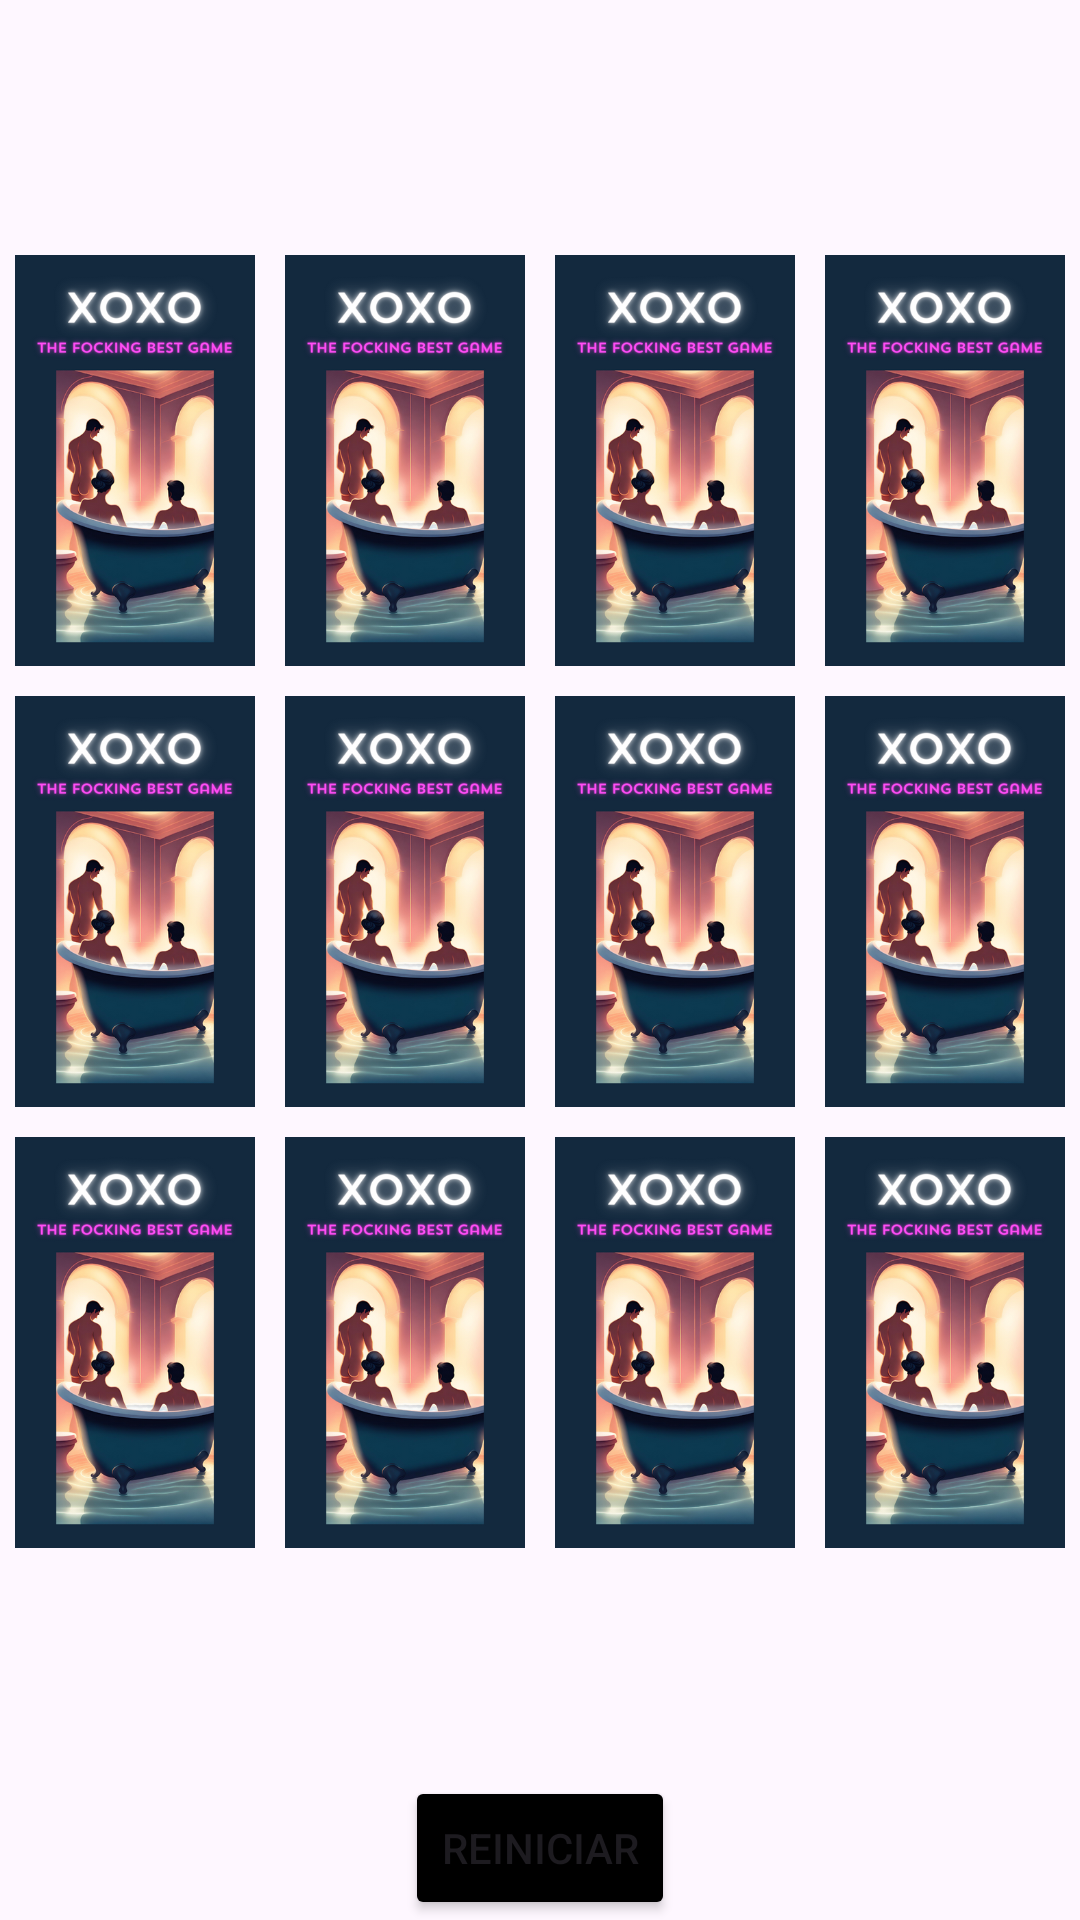

This screen was rendered from an Android layout file. Write that file and the resources it references.
<!-- AndroidManifest.xml: application theme Theme.MemoryTronCollection -->
<!-- res/layout/activity_juego_pablo.xml -->
<?xml version="1.0" encoding="utf-8"?>
<androidx.constraintlayout.widget.ConstraintLayout xmlns:android="http://schemas.android.com/apk/res/android"
    xmlns:app="http://schemas.android.com/apk/res-auto"
    xmlns:tools="http://schemas.android.com/tools"
    android:layout_width="match_parent"
    android:layout_height="match_parent"
    tools:context=".JuegoPablo"
    android:background="@drawable/panatalla2">
    <ImageView
        android:src="@drawable/corazon"
        android:textColor="@color/white"
        android:id="@+id/imgVidas"
        android:layout_width="wrap_content"
        android:layout_height="40dp"
        app:layout_constraintTop_toTopOf="parent"
        app:layout_constraintBottom_toTopOf="@id/layoutCarta1"
        app:layout_constraintStart_toStartOf="parent"
        android:layout_marginBottom="20dp"
        android:layout_marginTop="20dp"
        android:layout_marginStart="20dp"
        android:adjustViewBounds="true"
        />
    <ImageView
        android:src="@drawable/corazon"
        android:textColor="@color/white"
        android:id="@+id/imgVidas2"
        android:layout_width="wrap_content"
        android:layout_height="40dp"
        app:layout_constraintTop_toTopOf="parent"
        app:layout_constraintBottom_toTopOf="@id/layoutCarta1"
        app:layout_constraintStart_toEndOf="@id/imgVidas"
        android:layout_marginBottom="20dp"
        android:layout_marginTop="20dp"
        android:layout_marginStart="20dp"
        android:adjustViewBounds="true"
        />
    <ImageView
        android:src="@drawable/corazon"
        android:textColor="@color/white"
        android:id="@+id/imgVidas3"
        android:layout_width="wrap_content"
        android:layout_height="40dp"
        app:layout_constraintTop_toTopOf="parent"
        app:layout_constraintBottom_toTopOf="@id/layoutCarta1"
        app:layout_constraintStart_toEndOf="@id/imgVidas2"
        android:layout_marginBottom="20dp"
        android:layout_marginTop="20dp"
        android:layout_marginStart="20dp"
        android:adjustViewBounds="true"
        />
    <ImageView
        android:src="@drawable/corazon"
        android:textColor="@color/white"
        android:id="@+id/imgVidas4"
        android:layout_width="wrap_content"
        android:layout_height="40dp"
        app:layout_constraintTop_toTopOf="parent"
        app:layout_constraintBottom_toTopOf="@id/layoutCarta1"
        app:layout_constraintStart_toEndOf="@id/imgVidas3"
        android:layout_marginBottom="20dp"
        android:layout_marginTop="20dp"
        android:layout_marginStart="20dp"
        android:adjustViewBounds="true"
        />

    <LinearLayout
        android:id="@+id/layoutCarta1"
        android:layout_width="0dp"
        android:layout_height="wrap_content"
        app:layout_constraintBottom_toTopOf="@id/layoutCarta2"
        app:layout_constraintStart_toStartOf="parent"
        app:layout_constraintTop_toBottomOf="@id/imgVidas">

        <ImageView
            android:id="@+id/carta1"
            android:layout_width="0dp"
            android:layout_height="wrap_content"
            android:layout_weight="1"
            android:adjustViewBounds="true"
            android:padding="5dp"
            android:src="@drawable/parteatras"
            android:onClick="cartaPulsada"
            />

        <ImageView
            android:id="@+id/carta2"
            android:layout_width="0dp"
            android:layout_height="wrap_content"
            android:layout_weight="1"
            android:adjustViewBounds="true"
            android:padding="5dp"
            android:src="@drawable/parteatras"
            android:onClick="cartaPulsada"

            />

        <ImageView
            android:id="@+id/carta3"
            android:layout_width="0dp"
            android:layout_height="wrap_content"
            android:layout_weight="1"
            android:adjustViewBounds="true"
            android:padding="5dp"
            android:src="@drawable/parteatras"
            android:onClick="cartaPulsada" />

        <ImageView
            android:id="@+id/carta4"
            android:layout_width="0dp"
            android:layout_height="wrap_content"
            android:layout_weight="1"
            android:adjustViewBounds="true"
            android:padding="5dp"
            android:src="@drawable/parteatras"
            android:onClick="cartaPulsada" />

    </LinearLayout>

    <LinearLayout
        android:id="@+id/layoutCarta2"
        android:layout_width="0dp"
        android:layout_height="wrap_content"
        app:layout_constraintTop_toBottomOf="@id/layoutCarta1"
        app:layout_constraintStart_toStartOf="parent"
        app:layout_constraintBottom_toTopOf="@id/layoutCarta3">

        <ImageView
            android:id="@+id/carta5"
            android:layout_width="0dp"
            android:layout_height="wrap_content"
            android:layout_weight="1"
            android:adjustViewBounds="true"
            android:padding="5dp"
            android:src="@drawable/parteatras"
            android:onClick="cartaPulsada" />

        <ImageView
            android:id="@+id/carta6"
            android:layout_width="0dp"
            android:layout_height="wrap_content"
            android:layout_weight="1"
            android:adjustViewBounds="true"
            android:padding="5dp"
            android:src="@drawable/parteatras"
            android:onClick="cartaPulsada"

            />

        <ImageView
            android:id="@+id/carta7"
            android:layout_width="0dp"
            android:layout_height="wrap_content"
            android:layout_weight="1"
            android:adjustViewBounds="true"
            android:padding="5dp"
            android:src="@drawable/parteatras"
            android:onClick="cartaPulsada" />

        <ImageView
            android:id="@+id/carta8"
            android:layout_width="0dp"
            android:layout_height="wrap_content"
            android:layout_weight="1"
            android:adjustViewBounds="true"
            android:padding="5dp"
            android:src="@drawable/parteatras"
            android:onClick="cartaPulsada" />
    </LinearLayout>

    <LinearLayout
        android:id="@+id/layoutCarta3"
        android:layout_width="0dp"
        android:layout_height="wrap_content"
        app:layout_constraintTop_toBottomOf="@id/layoutCarta2"
        app:layout_constraintStart_toStartOf="parent"
        app:layout_constraintEnd_toEndOf="parent">

        <ImageView
            android:id="@+id/carta9"
            android:layout_width="0dp"
            android:layout_height="wrap_content"
            android:layout_weight="1"
            android:adjustViewBounds="true"
            android:padding="5dp"
            android:src="@drawable/parteatras"
            android:onClick="cartaPulsada" />

        <ImageView
            android:id="@+id/carta10"
            android:layout_width="0dp"
            android:layout_height="wrap_content"
            android:layout_weight="1"
            android:adjustViewBounds="true"
            android:padding="5dp"
            android:src="@drawable/parteatras"
            android:onClick="cartaPulsada"

            />

        <ImageView
            android:id="@+id/carta11"
            android:layout_width="0dp"
            android:layout_height="wrap_content"
            android:layout_weight="1"
            android:adjustViewBounds="true"
            android:padding="5dp"
            android:src="@drawable/parteatras"
            android:onClick="cartaPulsada" />

        <ImageView
            android:id="@+id/carta12"
            android:layout_width="0dp"
            android:layout_height="wrap_content"
            android:layout_weight="1"
            android:adjustViewBounds="true"
            android:padding="5dp"
            android:src="@drawable/parteatras"
            android:onClick="cartaPulsada" />
    </LinearLayout>
    <TextView
        android:backgroundTint="@color/black"
        android:textColor="@color/white"
        android:id="@+id/textGanar"
        android:layout_width="match_parent"
        android:layout_height="wrap_content"
        android:text=""
        app:layout_constraintTop_toBottomOf="@id/layoutCarta3"
        app:layout_constraintBottom_toTopOf="@id/botonReiniciar"
        android:gravity="center"
        android:textSize="20sp"
        android:padding="18dp"
        />

    <Button
        android:id="@+id/botonReiniciar"
        android:layout_width="wrap_content"
        android:layout_height="wrap_content"
        android:backgroundTint="@color/black"
        android:onClick="Reiniciar"
        android:text="Reiniciar"
        app:layout_constraintBottom_toBottomOf="parent"
        app:layout_constraintEnd_toEndOf="parent"
        app:layout_constraintStart_toStartOf="parent" />


</androidx.constraintlayout.widget.ConstraintLayout>
<!-- resources referenced by this layout -->
<resources>
  <color name="black">#FF000000</color>
  <color name="white">#FFFFFFFF</color>
  <!-- drawable parteatras: png bitmap (drawable, 246546 bytes) -->
  <style name="Theme.MemoryTronCollection" parent="Base.Theme.MemoryTronCollection" />
  <style name="Base.Theme.MemoryTronCollection" parent="Theme.Material3.DayNight.NoActionBar">
          
          <item name="colorPrimary">@color/black</item>
      </style>
</resources>
